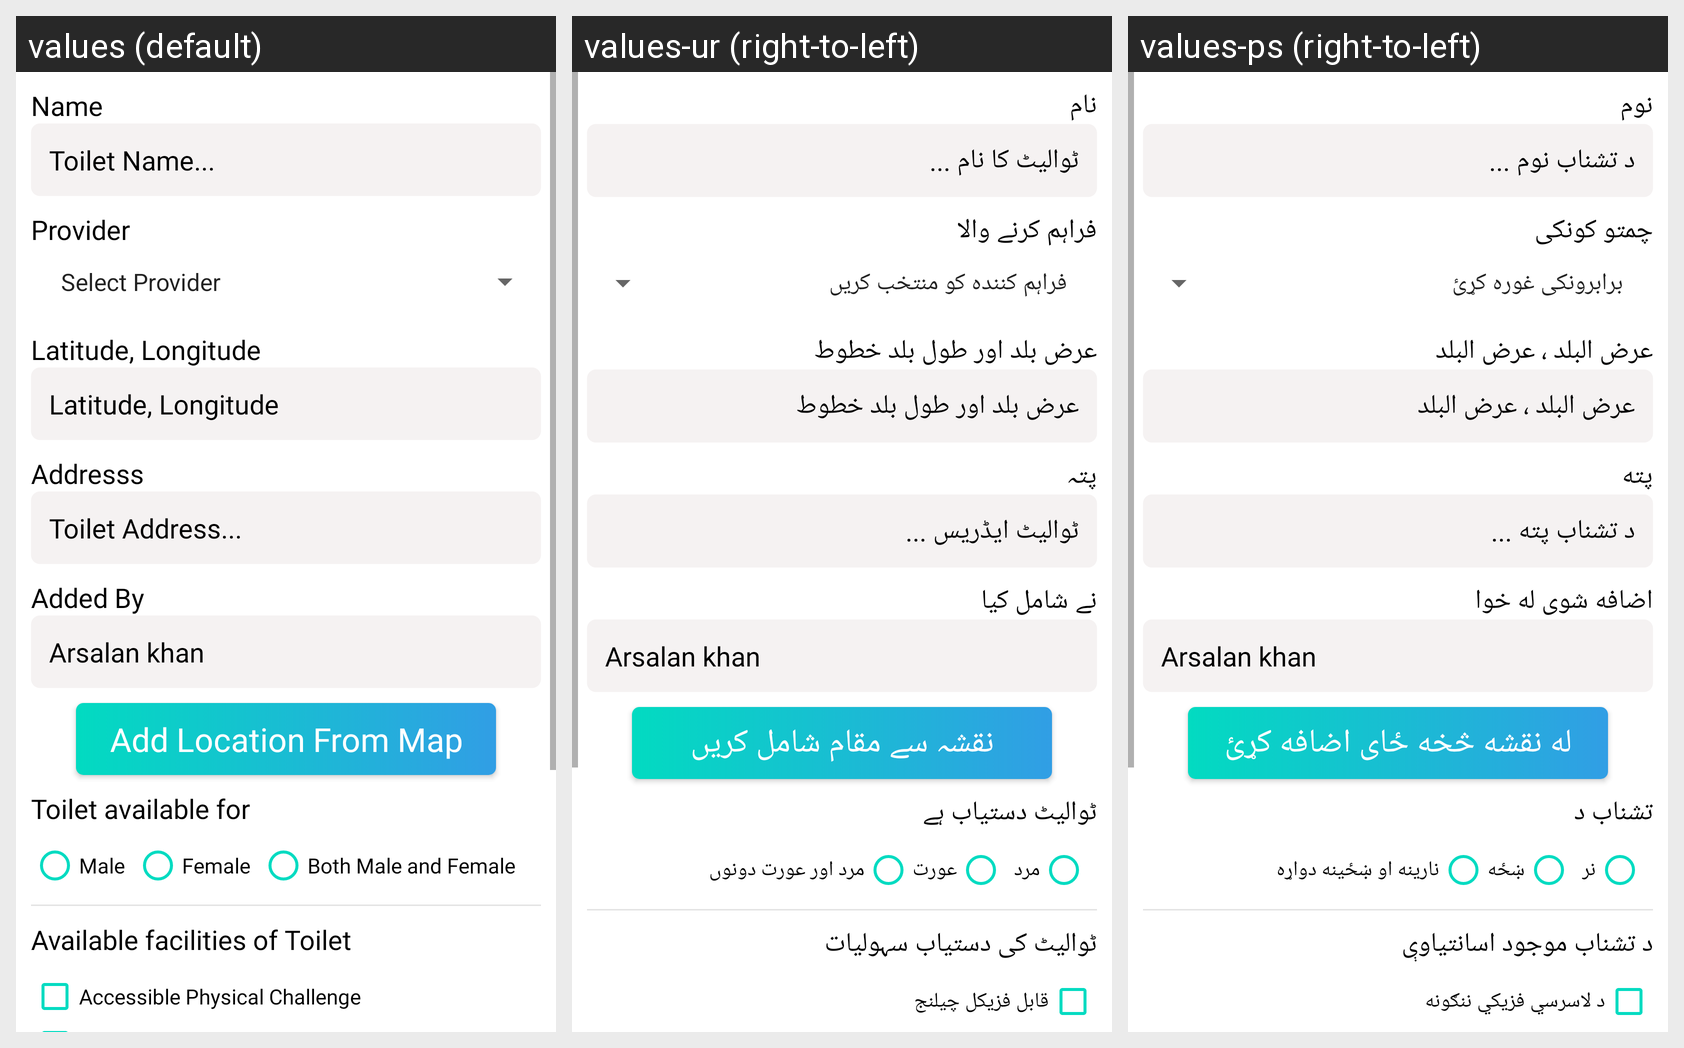

Here is an Android app screen in its default locale and in the app's own translations. Write out the translated-string differences for the strings that appear on this screen.
Android screen res/layout/fragment_add_toilet_using_map_coordinate.xml rendered under 3 locales, left to right: values (default), values-ur (right-to-left), values-ps (right-to-left). Device: Nexus 5 (rendered at 1080×1920; each locale shown at half size, 540×960, under a caption strip naming it); theme AppTheme.
Strings drawn on this screen, with the default value and each locale's value (text and hints the layout hard-codes, and strings that could not be matched under every locale, appear in the picture but are not listed):

str_name
  values: Name
  values-ur: نام
  values-ps: نوم

str_toilet_name
  values: Toilet Name...
  values-ur: ٹوالیٹ کا نام ...
  values-ps: د تشناب نوم ...

str_provider
  values: Provider
  values-ur: فراہم کرنے والا
  values-ps: چمتو کونکی

str_latitude_longitude
  values: Latitude, Longitude
  values-ur: عرض بلد اور طول بلد خطوط
  values-ps: عرض البلد ، عرض البلد

str_addresss
  values: Addresss
  values-ur: پتہ
  values-ps: پته

str_toilet_address
  values: Toilet Address...
  values-ur: ٹوالیٹ ایڈریس ...
  values-ps: د تشناب پته ...

str_added_by
  values: Added By
  values-ur: نے شامل کیا
  values-ps: اضافه شوی له خوا

str_add_location_from_map
  values: Add Location From Map
  values-ur: نقشہ سے مقام شامل کریں
  values-ps: له نقشه څخه ځای اضافه کړئ

str_toilet_available_for
  values: Toilet available for
  values-ur: ٹوالیٹ دستیاب ہے
  values-ps: تشناب د

str_male
  values: Male
  values-ur: مرد
  values-ps: نر

str_female
  values: Female
  values-ur: عورت
  values-ps: ښځه

str_both_male_and_female
  values: Both Male and Female
  values-ur: مرد اور عورت دونوں
  values-ps: نارینه او ښځینه دواړه

str_available_facilities_of_toilet
  values: Available facilities of Toilet
  values-ur: ٹوالیٹ کی دستیاب سہولیات
  values-ps: د تشناب موجود اسانتیاوې

str_accessible_physical_challenge
  values: Accessible Physical Challenge
  values-ur: قابل فزیکل چیلنج
  values-ps: د لاسرسي فزیکي ننګونه
